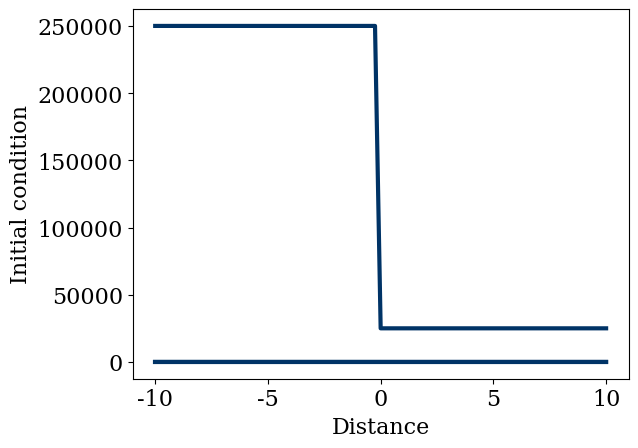

Reproduce this figure in Python. (Note: this script raises an exception after producing the figure.)
import numpy as np
import matplotlib.pyplot as plt
from matplotlib import rcParams
rcParams['font.family'] = 'serif'
rcParams['font.size'] = 16


#### my homework function #####

# convention of symbols:
# u10, u20 and u30, f10, f20 andf30 means initial conditions
# u1, u2 and u3, f1, f2 and f3 are calculated values at t>0
# u_gap, f1_gap, f2_gap, f3_gap are for u and f values between integer points as defined in the Richtmyer equations
############################################

nx = 81
nt = 50
dx = 0.25
dt = 0.0002
rho_L = 1
rho_R = 0.125
u_L = 0
u_R = 0
p_L = 100000
p_R= 10000
gamma=1.4

# density
def rho(nx,rho_L,rho_R):
    rho = rho_R*np.ones(nx)
    rho[:int((nx-1)*1./2.)] = rho_L
    return rho

# velocity
def u(nx,u_L,u_R):
    u = u_R*np.ones(nx)
    u[:int((nx-1)*1./2.)] = u_L
    return u

# pressure
def p(nx,p_L,p_R):
    p = p_R*np.ones(nx)
    p[:int((nx-1)*1./2.)] = p_L
    return p

x = np.linspace(-10,10,nx)

# this step is to convert from rho, velocity and pressure to u10, u20, u30

u10 = rho(nx,rho_L, rho_R)
u20 = u(nx, u_L, u_R)*u10
u30 = p(nx, p_L, p_R)/(gamma-1) + 1/2./u10*u20**2

plt.plot(x, u10, color='#003366', ls='-', lw=3)
plt.plot(x, u20, color='#003366', ls='-', lw=3)
plt.plot(x, u30, color='#003366', ls='-', lw=3)
plt.ylabel('Initial condition')
plt.xlabel('Distance')
#plt.ylim(-0.5,11.)
plt.show()

u1=np.zeros((nt+1,nx))
u2=np.zeros((nt+1,nx))
u3=np.zeros((nt+1,nx))

def u_gap(u,f,dt,dx):
    # of dimension len(u1)-1
    # u is known u
    # f is known f
    return 1/2.*(u[1:]+u[:-1]) - dt/dx/2.*(f[1:]-f[:-1])   # this should be minus rather than plus

def f1(u2):
    return u2[:]

def f2(u1,u2,u3):
    return u2[:]**2/u1[:]+(gamma-1.)*(u3[:]-1/2.*u2[:]**2/u1[:])

def f3(u1,u2,u3):
    return (u3[:]+(gamma-1)*(u3[:]-1./2.*u2[:]**2/u1[:]))*u2[:]/u1[:]

def whole(u10,u20,u30,dt,dx):
    # f10, f20, f30 mean f1, f2, f3 at interger time step
    # f1gap, f2gap, f3gap mean f1, f2, f3 at half time step
    
    # firstly, calculate f from known u
    # secondly, calculate u_gap from known f and known u
    # thirdly, calculate f_gap from known u_gap
    # lastly, calculate u of next time step from known u and f_gap
    #u10=
    #u20=
    #u30=
    for t in range(1,nt+1):
        
        
        f10=f1(u20)
        f20=f2(u10,u20,u30)
        f30=f3(u10,u20,u30)
    
        u1_gap=u_gap(u10,f10,dt,dx)
        u2_gap=u_gap(u20,f20,dt,dx)
        u3_gap=u_gap(u30,f30,dt,dx)
    
        f1_gap=f1(u2_gap)
        f2_gap=f2(u1_gap,u2_gap,u3_gap)
        f3_gap=f3(u1_gap,u2_gap,u3_gap)

        u1[t,1:-1]=u10[1:-1]-dt/dx*(f1_gap[1:]-f1_gap[:-1])
        u1[t,0]=rho_L
        u1[t,-1]=rho_R

        u2[t,1:-1]=u20[1:-1]-dt/dx*(f2_gap[1:]-f2_gap[:-1])
        u2[t,0]=u_L*rho_L
        u2[t,-1]=u_R*rho_R
        
#        u20 = u(nx, u_L, u_R)*u10
#        u30 = p(nx, p_L, p_R)/(gamma-1) + 1/2./u10*u20**2

        u3[t,1:-1]=u30[1:-1]-dt/dx*(f3_gap[1:]-f3_gap[:-1])
        u3[t,0]=p_L/(gamma-1)+1./2./rho_L*u_L**2
        u3[t,-1]=p_R/(gamma-1)+1./2./rho_R*u_R**2

        u10=u1[t,:].copy()
        u20=u2[t,:].copy()
        u30=u3[t,:].copy()
    
    import csv
    with open('pressure.csv', 'wb') as f:
        writer = csv.writer(f)
        writer.writerows(u3)
    print('pressure at 2.5m is:')
    print (1.4-1.0)*(u30[50]-1./2.*u20[50]**2/u10[50])

    print(u10[50])
    print(u20[50])
    print(u30[50])

    return u30
    #return 3D matrix containing u1[:,:], u2[:,:] and u3[:,:]

# need to convert u10, u20, u30 back to rho, u and p
xyz=whole(u10,u20,u30,dt,dx)
plt.plot(x, xyz, color='#003366', ls='-', lw=3)
plt.ylabel('Pipe pressure')
plt.xlabel('Distance')
plt.show()

#from matplotlib import animation
#from JSAnimation.IPython_display import display_animation
#from JSAnimation import HTMLWriter

#def init():
#    line.set_data([], [])
#    return line,

#def animate(data):
#    x = np.linspace(0,4,nx)
#    y = data
#    line.set_data(x,y)
#    return line,


############
